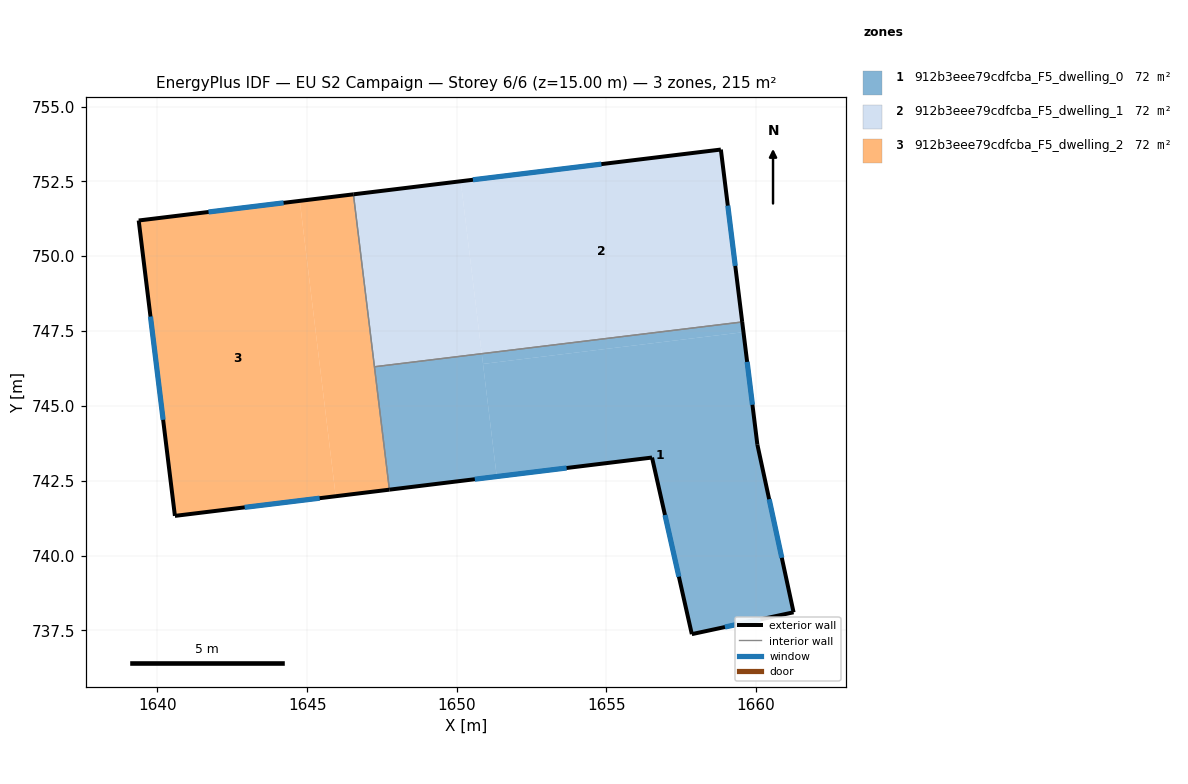
=== STOREY PLAN SPEC (per zone: floor XY polygon, exterior-wall plan segments, windows/doors) ===
zone 1: 912b3eee79cdfcba_F5_dwelling_0  (71.8 m²)
  floor: (1659.58, 747.46) (1660.04, 743.70) (1661.25, 738.10) (1657.85, 737.37) (1656.52, 743.27) (1651.33, 742.64) (1650.88, 746.40)
  floor: (1650.83, 746.74) (1651.33, 742.64) (1647.75, 742.20) (1647.25, 746.31)
  floor: (1659.53, 747.80) (1659.58, 747.46) (1650.88, 746.40) (1650.83, 746.74)
  exterior wall: (1657.85, 737.37) – (1661.25, 738.10)  [3.5 m]
    window: (1658.96, 737.61) – (1660.15, 737.87)  [1.3 m²]
  exterior wall: (1656.52, 743.27) – (1657.85, 737.37)  [6.0 m]
    window: (1656.95, 741.35) – (1657.42, 739.29)  [2.2 m²]
  exterior wall: (1647.75, 742.20) – (1656.52, 743.27)  [8.8 m]
    window: (1650.60, 742.55) – (1653.67, 742.92)  [3.2 m²]
  exterior wall: (1660.04, 743.70) – (1659.54, 747.80)  [4.1 m]
    window: (1659.88, 745.04) – (1659.70, 746.47)  [1.5 m²]
  exterior wall: (1661.25, 738.10) – (1660.04, 743.70)  [5.7 m]
    window: (1660.86, 739.92) – (1660.44, 741.88)  [2.1 m²]
  interior walls: 2
zone 2: 912b3eee79cdfcba_F5_dwelling_1  (71.8 m²)
  floor: (1658.82, 753.56) (1659.53, 747.80) (1650.83, 746.74) (1650.13, 752.50)
  floor: (1650.13, 752.50) (1650.83, 746.74) (1647.25, 746.31) (1646.55, 752.07)
  exterior wall: (1659.54, 747.80) – (1658.82, 753.56)  [5.8 m]
    window: (1659.30, 749.68) – (1659.05, 751.69)  [2.1 m²]
  exterior wall: (1658.82, 753.56) – (1646.55, 752.07)  [12.4 m]
    window: (1654.83, 753.08) – (1650.54, 752.55)  [4.5 m²]
  interior walls: 2
zone 3: 912b3eee79cdfcba_F5_dwelling_2  (71.8 m²)
  floor: (1646.55, 752.07) (1647.75, 742.20) (1645.95, 741.98) (1644.75, 751.85)
  floor: (1644.75, 751.85) (1645.95, 741.98) (1640.58, 741.32) (1639.37, 751.19)
  exterior wall: (1640.58, 741.32) – (1647.75, 742.20)  [7.2 m]
    window: (1642.91, 741.61) – (1645.42, 741.92)  [2.6 m²]
  exterior wall: (1639.37, 751.19) – (1640.58, 741.32)  [9.9 m]
    window: (1639.77, 747.98) – (1640.19, 744.53)  [3.6 m²]
  exterior wall: (1646.55, 752.07) – (1639.37, 751.19)  [7.2 m]
    window: (1644.21, 751.78) – (1641.71, 751.48)  [2.6 m²]
  interior walls: 2

=== DERIVED (storey summary) ===
Building: EU S2 Campaign
Storey: 6 of 6  (floor level z = 15.00 m)
Storey gross floor area: 215.4 m²
Zones on this storey: 3
  - 912b3eee79cdfcba_F5_dwelling_0: floor 71.8 m²; exterior wall 28.2 m (84.7 m²); 5 window(s) 10.3 m²; WWR 12.2%
  - 912b3eee79cdfcba_F5_dwelling_1: floor 71.8 m²; exterior wall 18.2 m (54.5 m²); 2 window(s) 6.7 m²; WWR 12.2%
  - 912b3eee79cdfcba_F5_dwelling_2: floor 71.8 m²; exterior wall 24.4 m (73.2 m²); 3 window(s) 8.9 m²; WWR 12.2%
Zone adjacency (shared interzone walls):
  - 912b3eee79cdfcba_F5_dwelling_0 ↔ 912b3eee79cdfcba_F5_dwelling_1
  - 912b3eee79cdfcba_F5_dwelling_0 ↔ 912b3eee79cdfcba_F5_dwelling_2
  - 912b3eee79cdfcba_F5_dwelling_1 ↔ 912b3eee79cdfcba_F5_dwelling_2